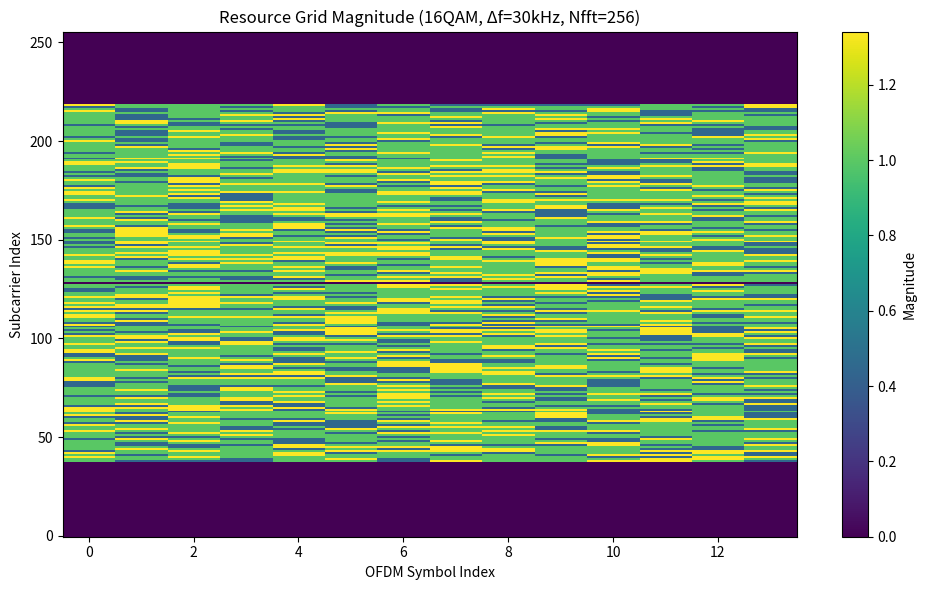
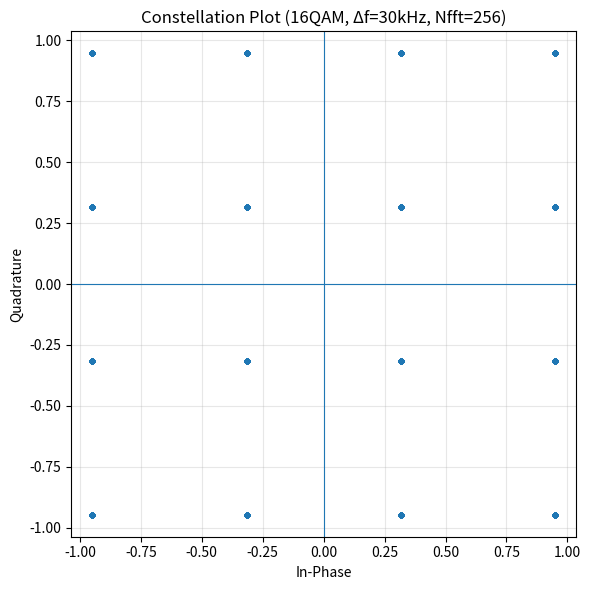
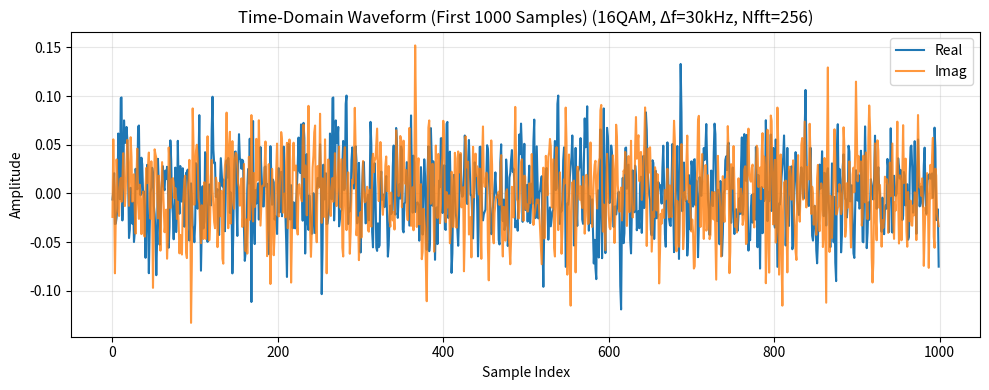
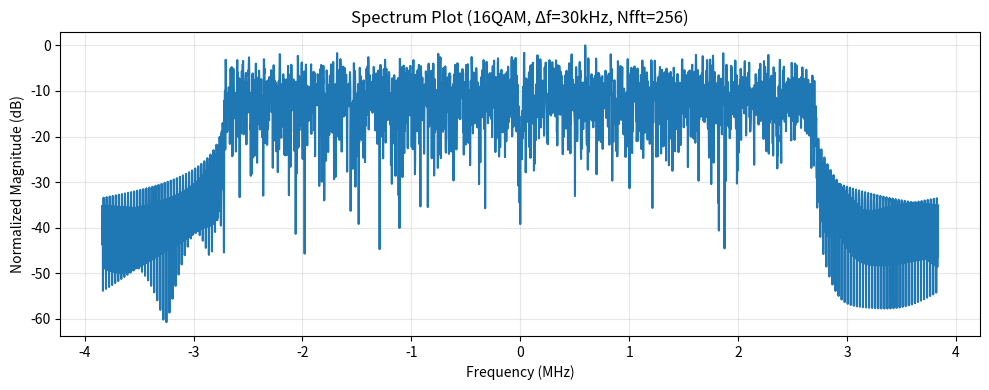

Write Python code to recreate these figures, in order.
import numpy as np
import matplotlib.pyplot as plt


def qpsk_mod(bits):
    """
    Map bits to QPSK symbols with unit average power.
    Input: bits shape = (N, 2)
    """
    mapping = {
        (0, 0): 1 + 1j,
        (0, 1): -1 + 1j,
        (1, 1): -1 - 1j,
        (1, 0): 1 - 1j,
    }
    syms = np.array([mapping[tuple(b)] for b in bits], dtype=complex)
    syms /= np.sqrt(2)  # normalize average power to 1
    return syms


def qam16_mod(bits):
    """
    Map bits to 16QAM symbols with unit average power.
    Gray-like mapping.
    Input: bits shape = (N, 4)
    """
    def map_2bits_to_level(b1, b2):
        # Gray-coded levels: 00->-3, 01->-1, 11->+1, 10->+3
        if (b1, b2) == (0, 0):
            return -3
        elif (b1, b2) == (0, 1):
            return -1
        elif (b1, b2) == (1, 1):
            return 1
        elif (b1, b2) == (1, 0):
            return 3
        raise ValueError("Invalid bit pair")

    syms = []
    for b in bits:
        i = map_2bits_to_level(b[0], b[1])
        q = map_2bits_to_level(b[2], b[3])
        syms.append(i + 1j * q)

    syms = np.array(syms, dtype=complex)
    syms /= np.sqrt(10)  # normalize average power to 1
    return syms


def generate_random_symbols(num_symbols, modulation):
    """
    Generate random QPSK or 16QAM symbols.
    """
    modulation = modulation.upper()
    if modulation == "QPSK":
        bits = np.random.randint(0, 2, size=(num_symbols, 2))
        return qpsk_mod(bits)
    elif modulation == "16QAM":
        bits = np.random.randint(0, 2, size=(num_symbols, 4))
        return qam16_mod(bits)
    else:
        raise ValueError("Unsupported modulation. Use 'QPSK' or '16QAM'.")


def build_resource_grid(
    n_fft=256,
    subcarrier_spacing=15e3,
    num_ofdm_symbols=14,
    modulation="QPSK",
    num_active_subcarriers=180,
    cp_len=18,
    pilot_spacing_freq=12,
    pilot_spacing_time=4,
    pilot_value=1 + 1j
):
    """
    Build a simple OFDM resource grid centered around DC.

    Returns:
        resource_grid: shape (n_fft, num_ofdm_symbols)
        data_mask:     True where data symbols exist
        pilot_mask:    True where pilot symbols exist
        fs:            sample rate
        cp_len:        cyclic prefix length
    """
    if num_active_subcarriers >= n_fft:
        raise ValueError("num_active_subcarriers must be less than n_fft")

    fs = n_fft * subcarrier_spacing

    resource_grid = np.zeros((n_fft, num_ofdm_symbols), dtype=complex)
    data_mask = np.zeros_like(resource_grid, dtype=bool)
    pilot_mask = np.zeros_like(resource_grid, dtype=bool)

    # Center active subcarriers around DC, excluding DC
    half = num_active_subcarriers // 2
    neg_bins = np.arange(n_fft // 2 - half, n_fft // 2)
    pos_bins = np.arange(n_fft // 2 + 1, n_fft // 2 + 1 + half)

    active_bins = np.concatenate([neg_bins, pos_bins])

    # Define pilot locations
    for sym_idx in range(num_ofdm_symbols):
        for k, sc in enumerate(active_bins):
            # regular pilot pattern
            if (k % pilot_spacing_freq == 0) and (sym_idx % pilot_spacing_time == 0):
                resource_grid[sc, sym_idx] = pilot_value / np.sqrt(2)
                pilot_mask[sc, sym_idx] = True
            else:
                data_mask[sc, sym_idx] = True

    # Fill data
    num_data_re = np.sum(data_mask)
    data_symbols = generate_random_symbols(num_data_re, modulation)
    resource_grid[data_mask] = data_symbols

    return resource_grid, data_mask, pilot_mask, fs, cp_len


def ofdm_modulate(resource_grid, cp_len):
    """
    OFDM modulation:
    1. IFFT shift to move DC to index 0 for IFFT input
    2. IFFT per OFDM symbol
    3. Add cyclic prefix
    4. Serialize
    """
    n_fft, num_symbols = resource_grid.shape

    tx_symbols_time = []
    for sym_idx in range(num_symbols):
        freq_symbol = resource_grid[:, sym_idx]
        ifft_in = np.fft.ifftshift(freq_symbol)
        time_symbol = np.fft.ifft(ifft_in, n=n_fft)

        cp = time_symbol[-cp_len:]
        tx_with_cp = np.concatenate([cp, time_symbol])
        tx_symbols_time.append(tx_with_cp)

    tx_waveform = np.concatenate(tx_symbols_time)
    return tx_waveform


def compute_spectrum(x, fs):
    """
    Compute centered power spectrum in dB.
    """
    n = len(x)
    window = np.hanning(n)
    xw = x * window
    X = np.fft.fftshift(np.fft.fft(xw, n=n))
    freqs = np.fft.fftshift(np.fft.fftfreq(n, d=1/fs))
    psd = 20 * np.log10(np.abs(X) / np.max(np.abs(X)) + 1e-12)
    return freqs, psd


def plot_results(resource_grid, data_mask, pilot_mask, tx_waveform, fs, title_suffix=""):
    """
    Create:
    - resource-grid visualization
    - constellation plot
    - time-domain waveform plot
    - spectrum plot
    """
    # Extract data symbols only for constellation
    data_symbols = resource_grid[data_mask]

    fig1 = plt.figure(figsize=(10, 6))
    plt.imshow(
        np.abs(resource_grid),
        aspect="auto",
        origin="lower",
        interpolation="nearest"
    )
    plt.colorbar(label="Magnitude")
    plt.title(f"Resource Grid Magnitude {title_suffix}")
    plt.xlabel("OFDM Symbol Index")
    plt.ylabel("Subcarrier Index")
    plt.tight_layout()

    fig2 = plt.figure(figsize=(6, 6))
    plt.scatter(data_symbols.real, data_symbols.imag, s=10, alpha=0.7)
    plt.axhline(0, linewidth=0.8)
    plt.axvline(0, linewidth=0.8)
    plt.grid(True, alpha=0.3)
    plt.title(f"Constellation Plot {title_suffix}")
    plt.xlabel("In-Phase")
    plt.ylabel("Quadrature")
    plt.axis("equal")
    plt.tight_layout()

    fig3 = plt.figure(figsize=(10, 4))
    plt.plot(np.real(tx_waveform[:1000]), label="Real")
    plt.plot(np.imag(tx_waveform[:1000]), label="Imag", alpha=0.8)
    plt.title(f"Time-Domain Waveform (First 1000 Samples) {title_suffix}")
    plt.xlabel("Sample Index")
    plt.ylabel("Amplitude")
    plt.legend()
    plt.grid(True, alpha=0.3)
    plt.tight_layout()

    freqs, psd = compute_spectrum(tx_waveform, fs)
    fig4 = plt.figure(figsize=(10, 4))
    plt.plot(freqs / 1e6, psd)
    plt.title(f"Spectrum Plot {title_suffix}")
    plt.xlabel("Frequency (MHz)")
    plt.ylabel("Normalized Magnitude (dB)")
    plt.grid(True, alpha=0.3)
    plt.tight_layout()

    plt.show()


def main():
    # ==============================
    # User-configurable parameters
    # ==============================
    n_fft = 256
    subcarrier_spacing = 30e3      # Hz
    num_ofdm_symbols = 14
    modulation = "16QAM"           # "QPSK" or "16QAM"
    num_active_subcarriers = 180
    cp_len = 18
    pilot_spacing_freq = 12
    pilot_spacing_time = 4

    # Build grid
    resource_grid, data_mask, pilot_mask, fs, cp_len = build_resource_grid(
        n_fft=n_fft,
        subcarrier_spacing=subcarrier_spacing,
        num_ofdm_symbols=num_ofdm_symbols,
        modulation=modulation,
        num_active_subcarriers=num_active_subcarriers,
        cp_len=cp_len,
        pilot_spacing_freq=pilot_spacing_freq,
        pilot_spacing_time=pilot_spacing_time,
        pilot_value=1 + 1j
    )

    # OFDM modulation
    tx_waveform = ofdm_modulate(resource_grid, cp_len)

    # Print useful info
    print("========== OFDM / 5G-like Waveform Generator ==========")
    print(f"FFT size                : {n_fft}")
    print(f"Subcarrier spacing      : {subcarrier_spacing/1e3:.1f} kHz")
    print(f"Sample rate             : {fs/1e6:.3f} MHz")
    print(f"OFDM symbols            : {num_ofdm_symbols}")
    print(f"Modulation              : {modulation}")
    print(f"Active subcarriers      : {num_active_subcarriers}")
    print(f"Cyclic prefix length    : {cp_len} samples")
    print(f"Pilot spacing (freq)    : every {pilot_spacing_freq} active SCs")
    print(f"Pilot spacing (time)    : every {pilot_spacing_time} OFDM symbols")
    print(f"Waveform length         : {len(tx_waveform)} samples")
    print(f"Occupied bandwidth ~    : {num_active_subcarriers * subcarrier_spacing / 1e6:.3f} MHz")
    print("=======================================================")

    # Plots
    plot_results(
        resource_grid=resource_grid,
        data_mask=data_mask,
        pilot_mask=pilot_mask,
        tx_waveform=tx_waveform,
        fs=fs,
        title_suffix=f"({modulation}, Δf={subcarrier_spacing/1e3:.0f}kHz, Nfft={n_fft})"
    )


if __name__ == "__main__":
    main()
